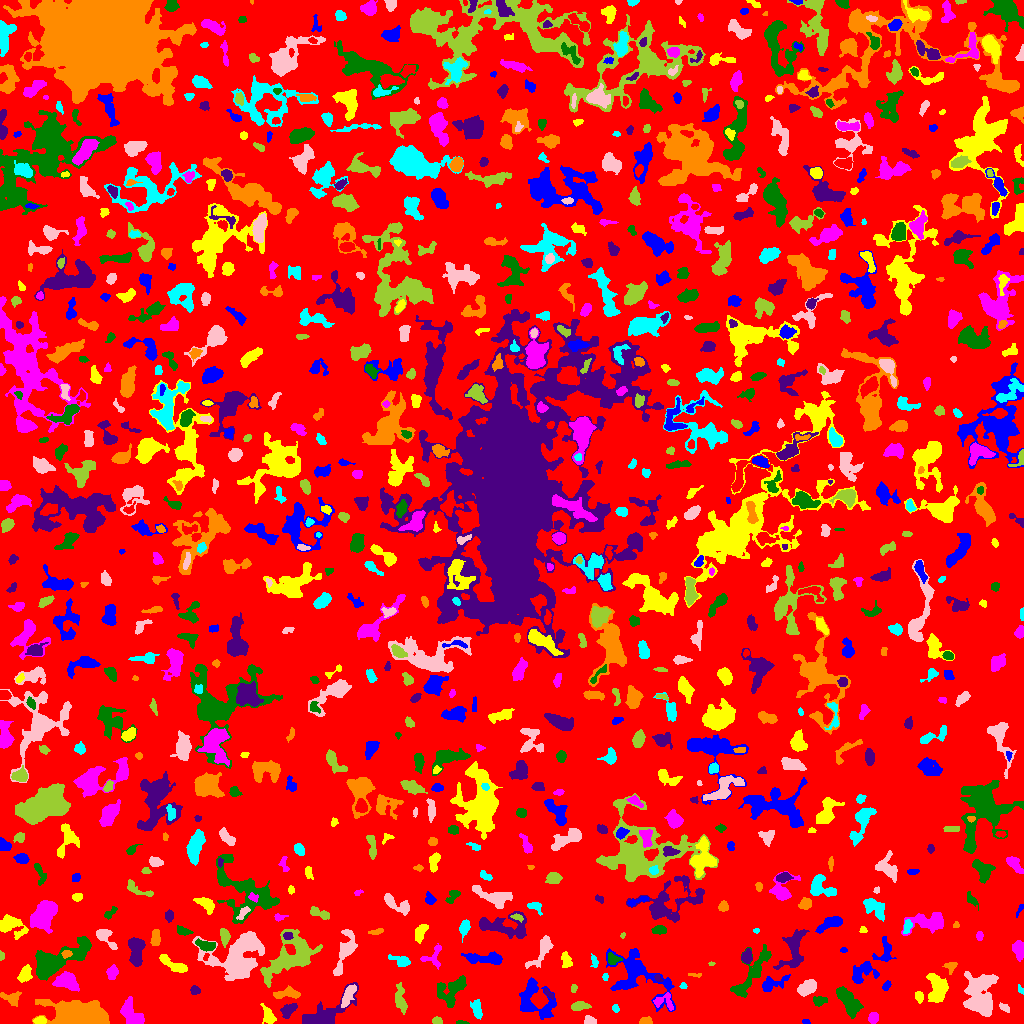

The file beside this chart, header and first rows:
ID, X, Y, A, B, theta, total_flux, mu_max, mu_median, mu_mean, R_fwhm, R_e, R10, R90, x_start, x_end, y_start, y_end, area, greylevel
0, 515.6, 515.4, 298.8, 291.8, 0.8285, 1460578, 11.0, 2.0, 1.958, 66.03, 231.2, 90.21, 369, 0, 1023, 0, 1023, 746075, 1.958
1, 805.8, 1.756, 1.888, 1.053, -0.2612, 90.0, 5.0, 2.0, 2.308, 2.394, 1.784, 0.5642, 2.764, 802, 810, 0, 4, 39, 7.308
2, 40.11, 2.839, 2.876, 1.789, 0.02977, 286.0, 7.0, 3.0, 3.213, 3.656, 2.932, 1.128, 4.514, 33, 46, 0, 7, 89, 9.213
3, 873.3, 5.616, 2.61, 2.047, 1.23, 276.0, 6.0, 2.0, 2.532, 3.989, 2.932, 1.128, 4.652, 868, 878, 0, 11, 109, 7.532
4, 461.1, 0.8974, 3.071, 0.8946, -0.03344, 78.0, 4.0, 2.0, 1.814, 2.821, 1.954, 0.5642, 3.192, 456, 469, 0, 3, 43, 6.814
5, 288.8, 13.42, 4.116, 2.476, 0.6976, 447.0, 7.0, 2.0, 2.554, 4.029, 3.827, 1.493, 6.155, 280, 297, 5, 20, 175, 7.554
6, 645, 2.205, 2.98, 1.756, 0.08047, 371.0, 8.0, 4.0, 4.216, 3.989, 2.821, 1.128, 4.334, 639, 652, 0, 7, 88, 9.216
7, 476.9, 14.78, 4.774, 2.238, -1.39, 435.0, 6.0, 2.0, 2.559, 5.171, 3.949, 1.493, 6.129, 470, 482, 4, 24, 170, 6.559
8, 589.4, 2.949, 2.827, 2.159, -0.12, 297.0, 6.0, 3.0, 3.16, 4.406, 3.09, 1.262, 4.72, 584, 596, 0, 8, 94, 7.16
9, 436.6, 2.627, 2.283, 1.741, -0.2658, 150.0, 4.0, 2.0, 2.113, 3.827, 2.523, 0.9772, 3.868, 432, 442, 0, 7, 71, 7.113
10, 179.9, 11.1, 2.524, 2.252, 0.05233, 382.0, 7.0, 4.0, 3.782, 4.107, 3.09, 1.262, 4.82, 174, 185, 6, 16, 101, 7.782
11, 533.3, 24.48, 11.13, 7.949, -0.9644, 2074, 9.0, 2.0, 3.073, 6.91, 7.569, 2.877, 12.42, 519, 556, 4, 46, 675, 7.073
12, 268.2, 7.731, 4.815, 2.694, -1.159, 632.0, 7.0, 3.5, 3.473, 5.382, 4.297, 1.784, 6.676, 260, 276, 0, 20, 182, 7.473
13, 664.4, 22.11, 5.684, 4.093, -0.2413, 310.0, 4.0, 2.0, 1.713, 5.499, 4.26, 1.596, 6.747, 653, 673, 13, 31, 181, 7.713
14, 819, 22.41, 3.497, 2.101, -0.009731, 194.0, 4.0, 2.0, 1.603, 4.406, 3.09, 1.262, 4.951, 813, 827, 17, 27, 121, 6.603
15, 324.2, 6.413, 11.22, 5.06, 0.5352, 4581, 36.0, 3.0, 6.941, 4.853, 5.642, 2.034, 11.3, 302, 358, 0, 41, 660, 10.94
16, 79.28, 5.658, 11.32, 4.907, -0.03893, 31831, 150.0, 12.0, 24.21, 5.944, 7.527, 2.706, 14.06, 32, 109, 0, 24, 1315, 28.21
17, 615.9, 14.53, 1.702, 1.366, -0.6923, 53.0, 4.0, 1.0, 0.9815, 2.034, 1.784, 0.5642, 3.038, 612, 619, 11, 19, 54, 5.981
18, 1005, 15.81, 2.27, 1.507, -0.4952, 73.0, 4.0, 1.0, 0.9605, 2.523, 2.185, 0.7979, 3.523, 999, 1009, 11, 21, 76, 5.961
19, 579, 17.2, 4.608, 1.618, 0.03775, 265.0, 7.0, 1.0, 1.779, 2.764, 3.192, 1.128, 5.293, 571, 591, 13, 22, 149, 6.779
20, 218.5, 8.933, 8.266, 6.212, -0.4003, 2756, 14.0, 4.0, 4.3, 6.457, 7.159, 2.585, 11.99, 197, 233, 0, 27, 641, 8.3
21, 635.6, 48.66, 17.89, 11.08, -0.5773, 3152, 8.0, 2.0, 2.819, 10.75, 9.837, 3.785, 15.92, 606, 675, 12, 75, 1118, 6.819
22, 918.6, 26.95, 2.765, 1.883, -1.419, 142.0, 3.0, 2.0, 1.578, 4.029, 2.932, 1.128, 4.37, 915, 923, 20, 32, 90, 6.578
23, 130.5, 9.445, 6.77, 3.822, -0.9799, 1702, 13.0, 4.0, 4.527, 5.171, 5.698, 2.111, 9.184, 120, 144, 0, 27, 376, 8.527
24, 750.5, 48.47, 16.69, 4.214, 0.964, 1480, 6.0, 2.0, 2.475, 8.938, 7.653, 2.932, 11.91, 730, 771, 26, 79, 598, 6.475
25, 548.1, 30.06, 3.447, 1.243, -0.7764, 117.0, 3.0, 2.0, 1.773, 3.338, 2.459, 0.9772, 4.029, 544, 553, 24, 35, 66, 7.773
26, 11.18, 25.38, 4.796, 2.948, -0.2496, 362.0, 5.0, 2.0, 1.957, 3.989, 3.989, 1.596, 6.58, 0, 21, 17, 32, 185, 6.957
27, 1020, 33.74, 2.304, 1.316, -1.037, 73.0, 3.0, 1.0, 1.622, 2.646, 2.034, 0.7979, 3.29, 1018, 1023, 29, 39, 45, 6.622
28, 806.3, 34.9, 4.589, 2.886, 0.5005, 1184, 12.0, 4.0, 4.794, 5.382, 4.549, 1.784, 7.378, 797, 816, 27, 44, 247, 8.794
29, 573.5, 34.84, 2.163, 1.391, 1.482, 157.0, 7.0, 3.0, 3.078, 2.646, 2.111, 0.7979, 3.385, 571, 577, 31, 39, 51, 7.078
30, 639.7, 25.93, 4.496, 2.5, 0.5677, 640.0, 8.0, 3.0, 2.977, 5.441, 4.146, 1.596, 6.333, 632, 651, 17, 33, 215, 8.977
31, 771.5, 38.66, 7.98, 3.092, 0.4332, 545.0, 7.0, 2.0, 2.215, 3.949, 4.26, 1.596, 7.695, 762, 790, 32, 49, 246, 7.215
32, 937.7, 34.7, 6.623, 4.24, -1.517, 2557, 15.0, 5.0, 5.746, 6.308, 6.18, 2.394, 10.03, 926, 948, 21, 50, 445, 9.746
33, 66.41, 42.14, 5.466, 3.698, -0.2465, 1665, 12.0, 4.0, 4.854, 6.308, 5.47, 2.111, 8.831, 52, 79, 32, 52, 343, 8.854
34, 848.2, 22.84, 8.297, 3.415, -0.9485, 1829, 9.0, 4.0, 4.176, 7.899, 6.482, 2.585, 10.03, 836, 863, 5, 37, 438, 8.176
35, 194.8, 33.25, 2.235, 1.902, -0.2193, 322.0, 10.0, 3.0, 3.927, 3.038, 2.459, 0.9772, 4.146, 190, 200, 29, 38, 82, 7.927
36, 287.4, 30.31, 6.846, 2.501, 0.05857, 670.0, 11.0, 3.0, 3.131, 2.394, 4.442, 1.493, 7.069, 273, 300, 25, 38, 214, 7.131
37, 683.3, 37.38, 1.682, 1.555, 0.1202, 53.0, 2.0, 1.0, 1.233, 3.432, 2.034, 0.7979, 3.141, 679, 687, 35, 41, 43, 7.233
38, 348.1, 27.66, 6.437, 2.179, 1.1, 564.0, 5.0, 3.0, 2.66, 6.103, 4.618, 1.871, 7.047, 341, 356, 16, 39, 212, 9.66
39, 400, 24.53, 7.201, 2.5, -1.415, 579.0, 5.0, 2.0, 2.363, 5.412, 4.853, 1.871, 7.674, 395, 407, 9, 41, 245, 6.363
40, 719.7, 47.6, 3.144, 1.915, -1.335, 319.0, 8.0, 3.0, 3.127, 3.656, 3.09, 1.128, 4.886, 716, 724, 41, 56, 102, 7.127
41, 886.3, 37.53, 2.275, 1.398, 1.224, 148.0, 6.0, 2.0, 2.085, 2.764, 2.185, 0.7979, 3.613, 882, 891, 33, 43, 71, 7.085
42, 24.81, 48.76, 3.77, 2.696, 1.091, 705.0, 10.0, 3.0, 3.852, 4.754, 3.989, 1.596, 6.383, 17, 32, 41, 59, 183, 7.852
43, 112.4, 51.11, 2.951, 2.188, 1.338, 385.0, 8.0, 2.0, 2.77, 3.827, 3.192, 1.262, 5.171, 106, 118, 44, 59, 139, 7.77
44, 451.6, 33.35, 8.336, 5.423, 0.756, 1329, 7.0, 3.0, 2.769, 6.457, 6.84, 2.585, 10.76, 437, 466, 16, 48, 480, 6.769
45, 657.8, 45.36, 2.278, 1.5, -0.9009, 103.0, 4.0, 2.0, 1.981, 3.141, 2.185, 0.7979, 3.478, 654, 663, 42, 49, 52, 7.981
46, 694.9, 48.58, 4.123, 0.9283, -0.0434, 74.0, 4.0, 1.0, 1.48, 2.764, 2.185, 0.7979, 3.385, 688, 701, 46, 50, 50, 6.48
47, 605.2, 46.61, 1.926, 1.439, 1.503, 131.0, 5.0, 3.0, 3.047, 2.932, 2.185, 0.7979, 3.29, 602, 608, 43, 50, 43, 8.047
48, 980.1, 26.58, 11.17, 7.098, -1.431, 4651, 13.0, 4.0, 4.679, 9.132, 9.356, 3.656, 14.85, 963, 998, 7, 52, 994, 8.679
49, 291.8, 67.34, 14.62, 8.388, 0.6736, 4471, 13.0, 3.0, 3.757, 7.203, 10.14, 3.7, 16.6, 260, 322, 36, 94, 1190, 7.757
50, 372.9, 47.15, 2.897, 1.552, -0.6277, 127.0, 3.0, 2.0, 1.954, 3.7, 2.585, 1.128, 4.029, 368, 377, 42, 51, 65, 5.954
51, 862.4, 51.38, 6.903, 4.42, 0.5725, 1031, 9.0, 3.0, 3.105, 4.853, 5.499, 2.034, 8.722, 852, 879, 40, 62, 332, 7.105
52, 174.1, 58.36, 8.366, 2.318, -0.5063, 842.0, 8.0, 3.0, 3.328, 5.698, 4.886, 1.871, 7.756, 159, 187, 51, 69, 253, 7.328
53, 433, 66.71, 6.578, 4.757, 0.8909, 404.0, 5.0, 2.0, 2.03, 4.146, 4.549, 1.693, 7.069, 420, 441, 54, 80, 199, 6.03
54, 53.9, 61.29, 15.12, 5.213, 0.4848, 7911, 29.0, 5.0, 7.833, 7.334, 8.273, 3.09, 15.03, 35, 91, 43, 87, 1010, 10.83
55, 136, 73.77, 7.122, 3.312, 1.551, 1720, 13.0, 5.0, 4.699, 5.293, 5.726, 2.185, 8.974, 128, 145, 57, 86, 366, 8.699
56, 950.7, 57.33, 3.074, 2.538, 0.2043, 203.0, 5.0, 2.0, 1.933, 3.09, 3.038, 1.128, 5.109, 942, 957, 49, 61, 105, 6.933
57, 594.1, 62.65, 3.389, 1.399, -1.308, 94.0, 4.0, 1.0, 1.19, 2.764, 2.459, 0.7979, 4.107, 590, 598, 56, 70, 79, 7.19
58, 345, 72.25, 12.39, 3.583, 1.252, 2029, 12.0, 4.0, 4.56, 6.507, 6.956, 2.646, 10.67, 333, 357, 48, 94, 445, 8.56
59, 711.3, 59.82, 1.457, 0.8292, 0.1798, 34.0, 3.0, 1.0, 1.308, 1.871, 1.382, 0.5642, 2.185, 708, 715, 58, 62, 26, 7.308
... 915 more rows
